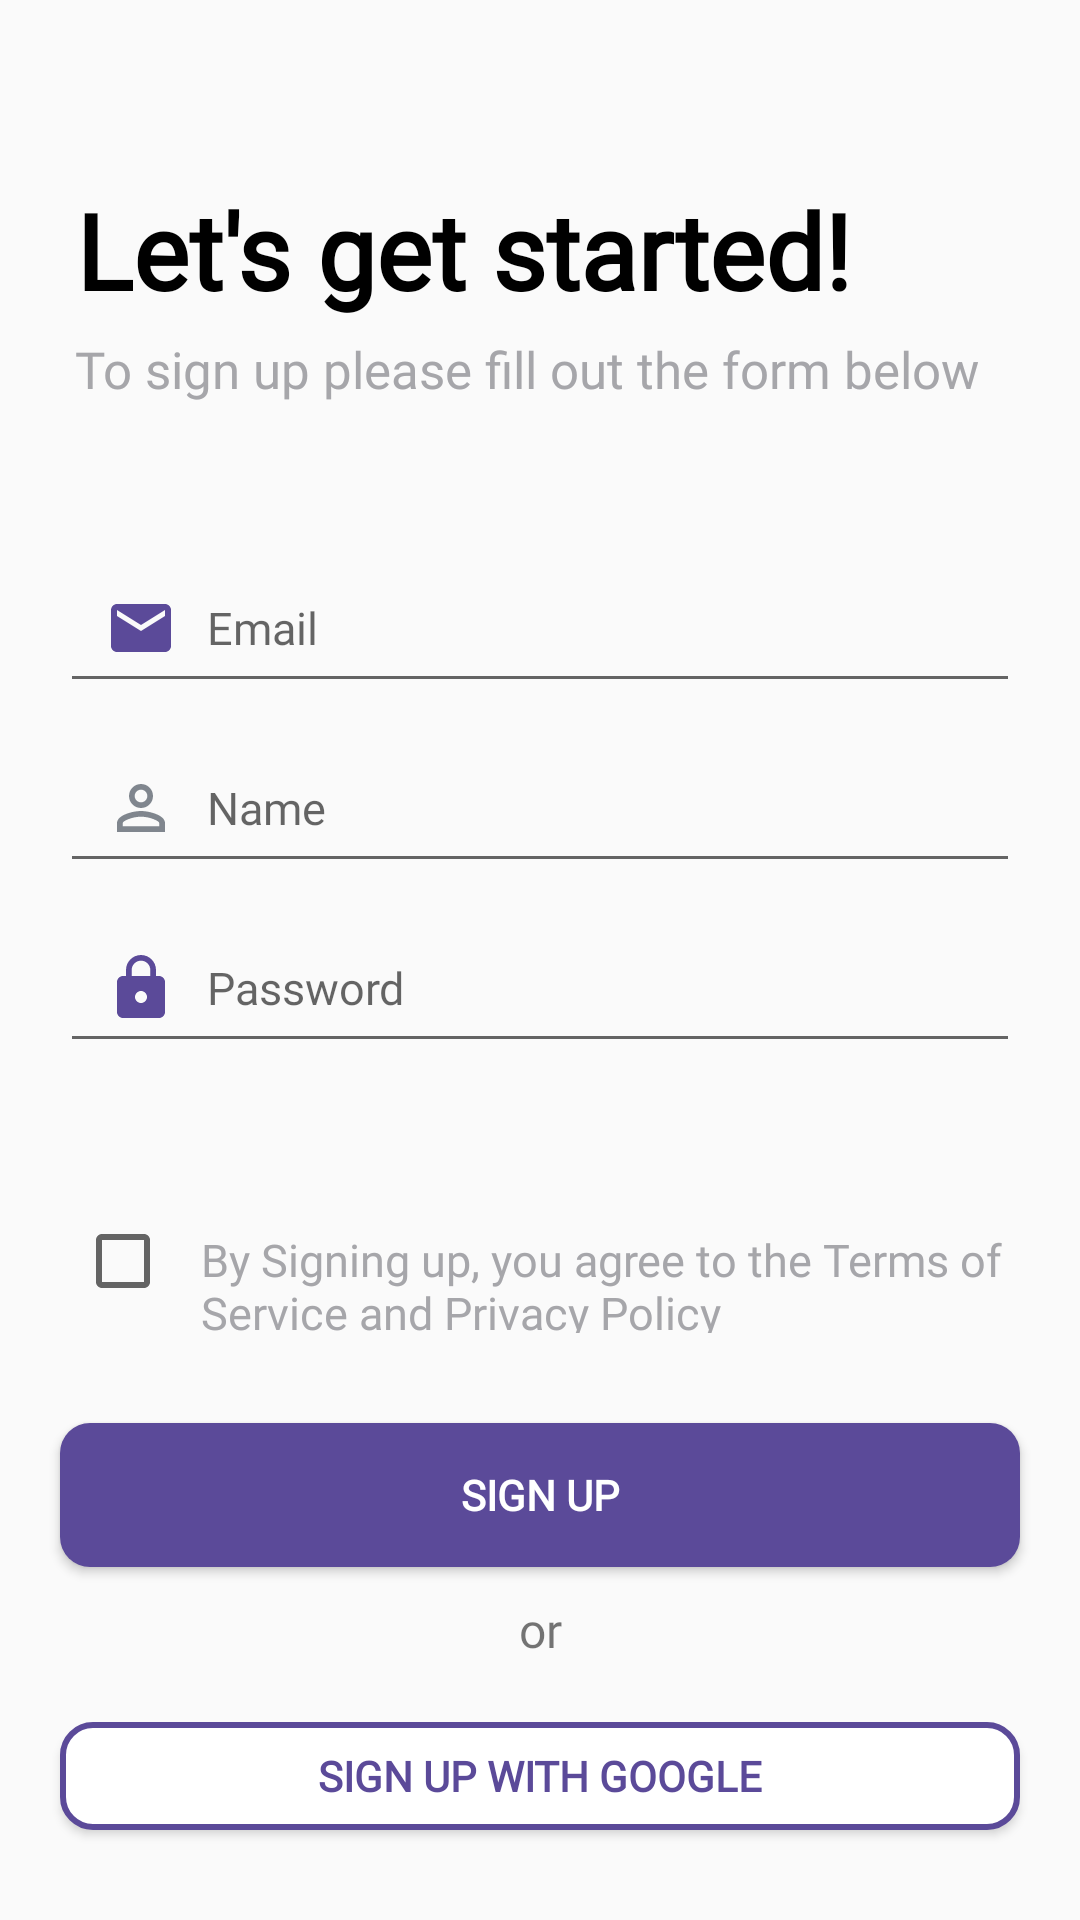

The Android layout XML behind this screen, and the referenced resources:
<!-- AndroidManifest.xml: application theme AppTheme.NoActionBar -->
<!-- res/layout/fragment_register.xml -->
<?xml version="1.0" encoding="utf-8"?>
<LinearLayout
    xmlns:android="http://schemas.android.com/apk/res/android"
    xmlns:tools="http://schemas.android.com/tools"
    android:layout_width="match_parent"
    android:layout_height="match_parent"
    android:orientation="vertical"
    >

    <TextView
        android:id="@+id/tv_logo"
        android:layout_width="wrap_content"
        android:layout_height="wrap_content"
        android:text="Let's get started!"
        android:textColor="@color/black"
        android:textFontWeight="600"
        android:textAlignment="center"
        android:textSize="35sp"
        android:layout_marginStart="25dp"
        android:layout_marginBottom="5dp"
        android:fontFamily="@font/roboto_regular"
        android:layout_marginTop="60dp"/>

    <TextView
        android:id="@+id/tv_subtitle"
        android:layout_width="wrap_content"
        android:layout_height="wrap_content"
        android:text="To sign up please fill out the form below"
        android:textSize="17sp"
        android:textColor="@color/secondary_text"
        android:fontFamily="@font/roboto_regular"
        android:layout_marginStart="25dp"
        android:layout_marginBottom="50dp"/>

    <EditText
        android:id="@+id/et_email"
        android:layout_width="match_parent"
        android:layout_height="50dp"
        android:hint="Email"
       android:drawableLeft="@drawable/ic_baseline_email_24"
        android:drawablePadding="10dp"
        android:layout_marginLeft="20dp"
        android:layout_marginRight="20dp"
        android:layout_marginBottom="10dp"
        android:padding="15dp"
        android:inputType="textPersonName"
        android:fontFamily="@font/roboto_regular"
        android:textSize="15sp" />

    <EditText
        android:id="@+id/et_name"
        android:layout_width="match_parent"
        android:layout_height="50dp"
        android:hint="Name"
        android:layout_marginLeft="20dp"
        android:layout_marginRight="20dp"
        android:drawablePadding="10dp"
        android:drawableLeft="@drawable/ic_baseline_person_outline_24"
        android:layout_marginBottom="10dp"
        android:padding="15dp"
        android:fontFamily="@font/roboto_regular"
        android:inputType="textEmailAddress"
        android:textSize="15sp" />

    <EditText
        android:id="@+id/et_password"
        android:layout_width="match_parent"
        android:layout_height="50dp"
        android:hint="Password"
        android:drawablePadding="10dp"
        android:drawableLeft="@drawable/ic_baseline_lock_24"
        android:layout_marginLeft="20dp"
        android:layout_marginRight="20dp"
        android:layout_marginBottom="10dp"
        android:padding="15dp"
        android:fontFamily="@font/roboto_regular"
        android:inputType="textPassword"
        android:textSize="15sp" />
    <include
        android:id="@+id/checkbox_remember"
        layout="@layout/checkbox_signup"
        android:layout_width="fill_parent"
        android:layout_marginTop="30dp"
        android:layout_marginBottom="30dp"
        android:layout_height="50dp"
        />

        <Button
            android:id="@+id/btn_register"
            android:layout_width="match_parent"
            android:layout_height="wrap_content"
            android:background="@drawable/button_custom"
            android:fontFamily="@font/roboto_regular"
            android:layout_marginLeft="20dp"
            android:layout_marginRight="20dp"
            android:layout_centerInParent="true"
            android:textColor="@android:color/white"
            android:text="Sign Up"
            android:textFontWeight="700"/>
        <TextView
            android:layout_width="match_parent"
            android:layout_height="wrap_content"
            android:layout_marginTop="10dp"
            android:layout_marginBottom="20dp"
            android:gravity="center_horizontal"
            android:fontFamily="@font/roboto_regular"
            android:text="or"
            android:textSize="16sp" />
        <Button
            android:layout_width="match_parent"
            android:layout_height="wrap_content"
            android:background="@drawable/btn_hollow_custom"
            android:fontFamily="@font/roboto_regular"
            android:layout_marginLeft="20dp"
            android:layout_marginRight="20dp"
            android:layout_marginBottom="30dp"
            android:layout_centerInParent="true"
            android:textColor="@color/primary_purple"
            android:text="Sign Up with google"
            android:textFontWeight="700"/>
    <include
        layout="@layout/register_reroute"
        android:layout_width="fill_parent"
        android:layout_height="wrap_content"
        android:layout_alignParentBottom="true"/>


</LinearLayout>
<!-- res/layout/checkbox_signup.xml (included above) -->
<?xml version="1.0" encoding="utf-8"?>
<LinearLayout xmlns:android="http://schemas.android.com/apk/res/android"
    android:layout_width="match_parent"
    android:layout_height="match_parent">
   <CheckBox
       android:layout_width="wrap_content"
       android:layout_height="wrap_content"
       android:layout_marginTop="10dp"
       android:layout_marginStart="25dp"
       />
    <TextView
        android:id="@+id/terms_conditions"
        android:layout_width="wrap_content"
        android:layout_height="wrap_content"
        android:text="By Signing up, you agree to the Terms of Service and Privacy Policy"

        android:textColor="@color/secondary_text"
        android:layout_marginLeft="10dp"
        android:textSize="15sp"
        android:layout_marginTop="10dp"
        android:fontFamily="@font/roboto_regular"
        />

</LinearLayout>
<!-- res/layout/register_reroute.xml (included above) -->
<?xml version="1.0" encoding="utf-8"?>
<LinearLayout xmlns:android="http://schemas.android.com/apk/res/android"
    android:layout_width="match_parent"
    android:layout_height="match_parent"
    >
    <TextView
        android:layout_width="wrap_content"
        android:layout_height="wrap_content"
        android:text="Already have an account?"
        android:textColor="@color/black"
        android:textSize="16sp"
        android:layout_marginStart="25dp"
        android:layout_marginTop="10dp"
        android:fontFamily="@font/roboto_regular"
      />
    <TextView
        android:id="@+id/btn_login_signup"
        android:layout_width="wrap_content"
        android:layout_height="wrap_content"
        android:text="LogIn"
        android:layout_marginStart="10dp"
        android:textColor="@color/primary_purple"
        android:textSize="18sp"
        android:layout_marginTop="10dp"
        android:fontFamily="@font/roboto_regular"
        />

</LinearLayout>
<!-- resources referenced by this layout -->
<resources>
  <color name="black">#000</color>
  <color name="primary_purple">#5B4A99</color>
  <color name="secondary_text">#A6A6AA</color>
  <!-- drawable btn_hollow_custom (drawable) -->
  <?xml version="1.0" encoding="utf-8"?>
  <shape xmlns:android="http://schemas.android.com/apk/res/android">
      android:shape="rectangle" >
  
      <solid android:color="@color/white" />
  
      <stroke
          android:width="2dp"
          android:color="@color/primary_purple" />
  
      <corners
          android:bottomLeftRadius="10dp"
          android:bottomRightRadius="10dp"
          android:topLeftRadius="10dp"
          android:topRightRadius="10dp" />
  </shape>
  <!-- drawable button_custom (drawable) -->
  <?xml version="1.0" encoding="utf-8"?>
  <shape xmlns:android="http://schemas.android.com/apk/res/android">
      android:padding="10dp"
      android:shape="rectangle" >
  
      <solid android:color="@color/primary_purple" />
  
      <corners
          android:bottomLeftRadius="10dp"
          android:bottomRightRadius="10dp"
          android:topLeftRadius="10dp"
          android:topRightRadius="10dp" />
  </shape>
  <!-- drawable ic_baseline_email_24 (drawable) -->
  <vector android:height="24dp" android:tint="#5B4A99"
      android:viewportHeight="24" android:viewportWidth="24"
      android:width="24dp" xmlns:android="http://schemas.android.com/apk/res/android">
      <path android:fillColor="@android:color/white" android:pathData="M20,4L4,4c-1.1,0 -1.99,0.9 -1.99,2L2,18c0,1.1 0.9,2 2,2h16c1.1,0 2,-0.9 2,-2L22,6c0,-1.1 -0.9,-2 -2,-2zM20,8l-8,5 -8,-5L4,6l8,5 8,-5v2z"/>
  </vector>
  <!-- drawable ic_baseline_lock_24 (drawable) -->
  <vector android:height="24dp" android:tint="#5B4A99"
      android:viewportHeight="24" android:viewportWidth="24"
      android:width="24dp" xmlns:android="http://schemas.android.com/apk/res/android">
      <path android:fillColor="@android:color/white" android:pathData="M18,8h-1L17,6c0,-2.76 -2.24,-5 -5,-5S7,3.24 7,6v2L6,8c-1.1,0 -2,0.9 -2,2v10c0,1.1 0.9,2 2,2h12c1.1,0 2,-0.9 2,-2L20,10c0,-1.1 -0.9,-2 -2,-2zM12,17c-1.1,0 -2,-0.9 -2,-2s0.9,-2 2,-2 2,0.9 2,2 -0.9,2 -2,2zM15.1,8L8.9,8L8.9,6c0,-1.71 1.39,-3.1 3.1,-3.1 1.71,0 3.1,1.39 3.1,3.1v2z"/>
  </vector>
  <!-- drawable ic_baseline_person_outline_24 (drawable) -->
  <vector android:height="24dp" android:tint="#80868E"
      android:viewportHeight="24" android:viewportWidth="24"
      android:width="24dp" xmlns:android="http://schemas.android.com/apk/res/android">
      <path android:fillColor="@android:color/white" android:pathData="M12,5.9c1.16,0 2.1,0.94 2.1,2.1s-0.94,2.1 -2.1,2.1S9.9,9.16 9.9,8s0.94,-2.1 2.1,-2.1m0,9c2.97,0 6.1,1.46 6.1,2.1v1.1L5.9,18.1L5.9,17c0,-0.64 3.13,-2.1 6.1,-2.1M12,4C9.79,4 8,5.79 8,8s1.79,4 4,4 4,-1.79 4,-4 -1.79,-4 -4,-4zM12,13c-2.67,0 -8,1.34 -8,4v3h16v-3c0,-2.66 -5.33,-4 -8,-4z"/>
  </vector>
  <style name="AppTheme.NoActionBar">
          <item name="windowActionBar">false</item>
          <item name="windowNoTitle">true</item>
      </style>
  <color name="white">#FFF</color>
</resources>
